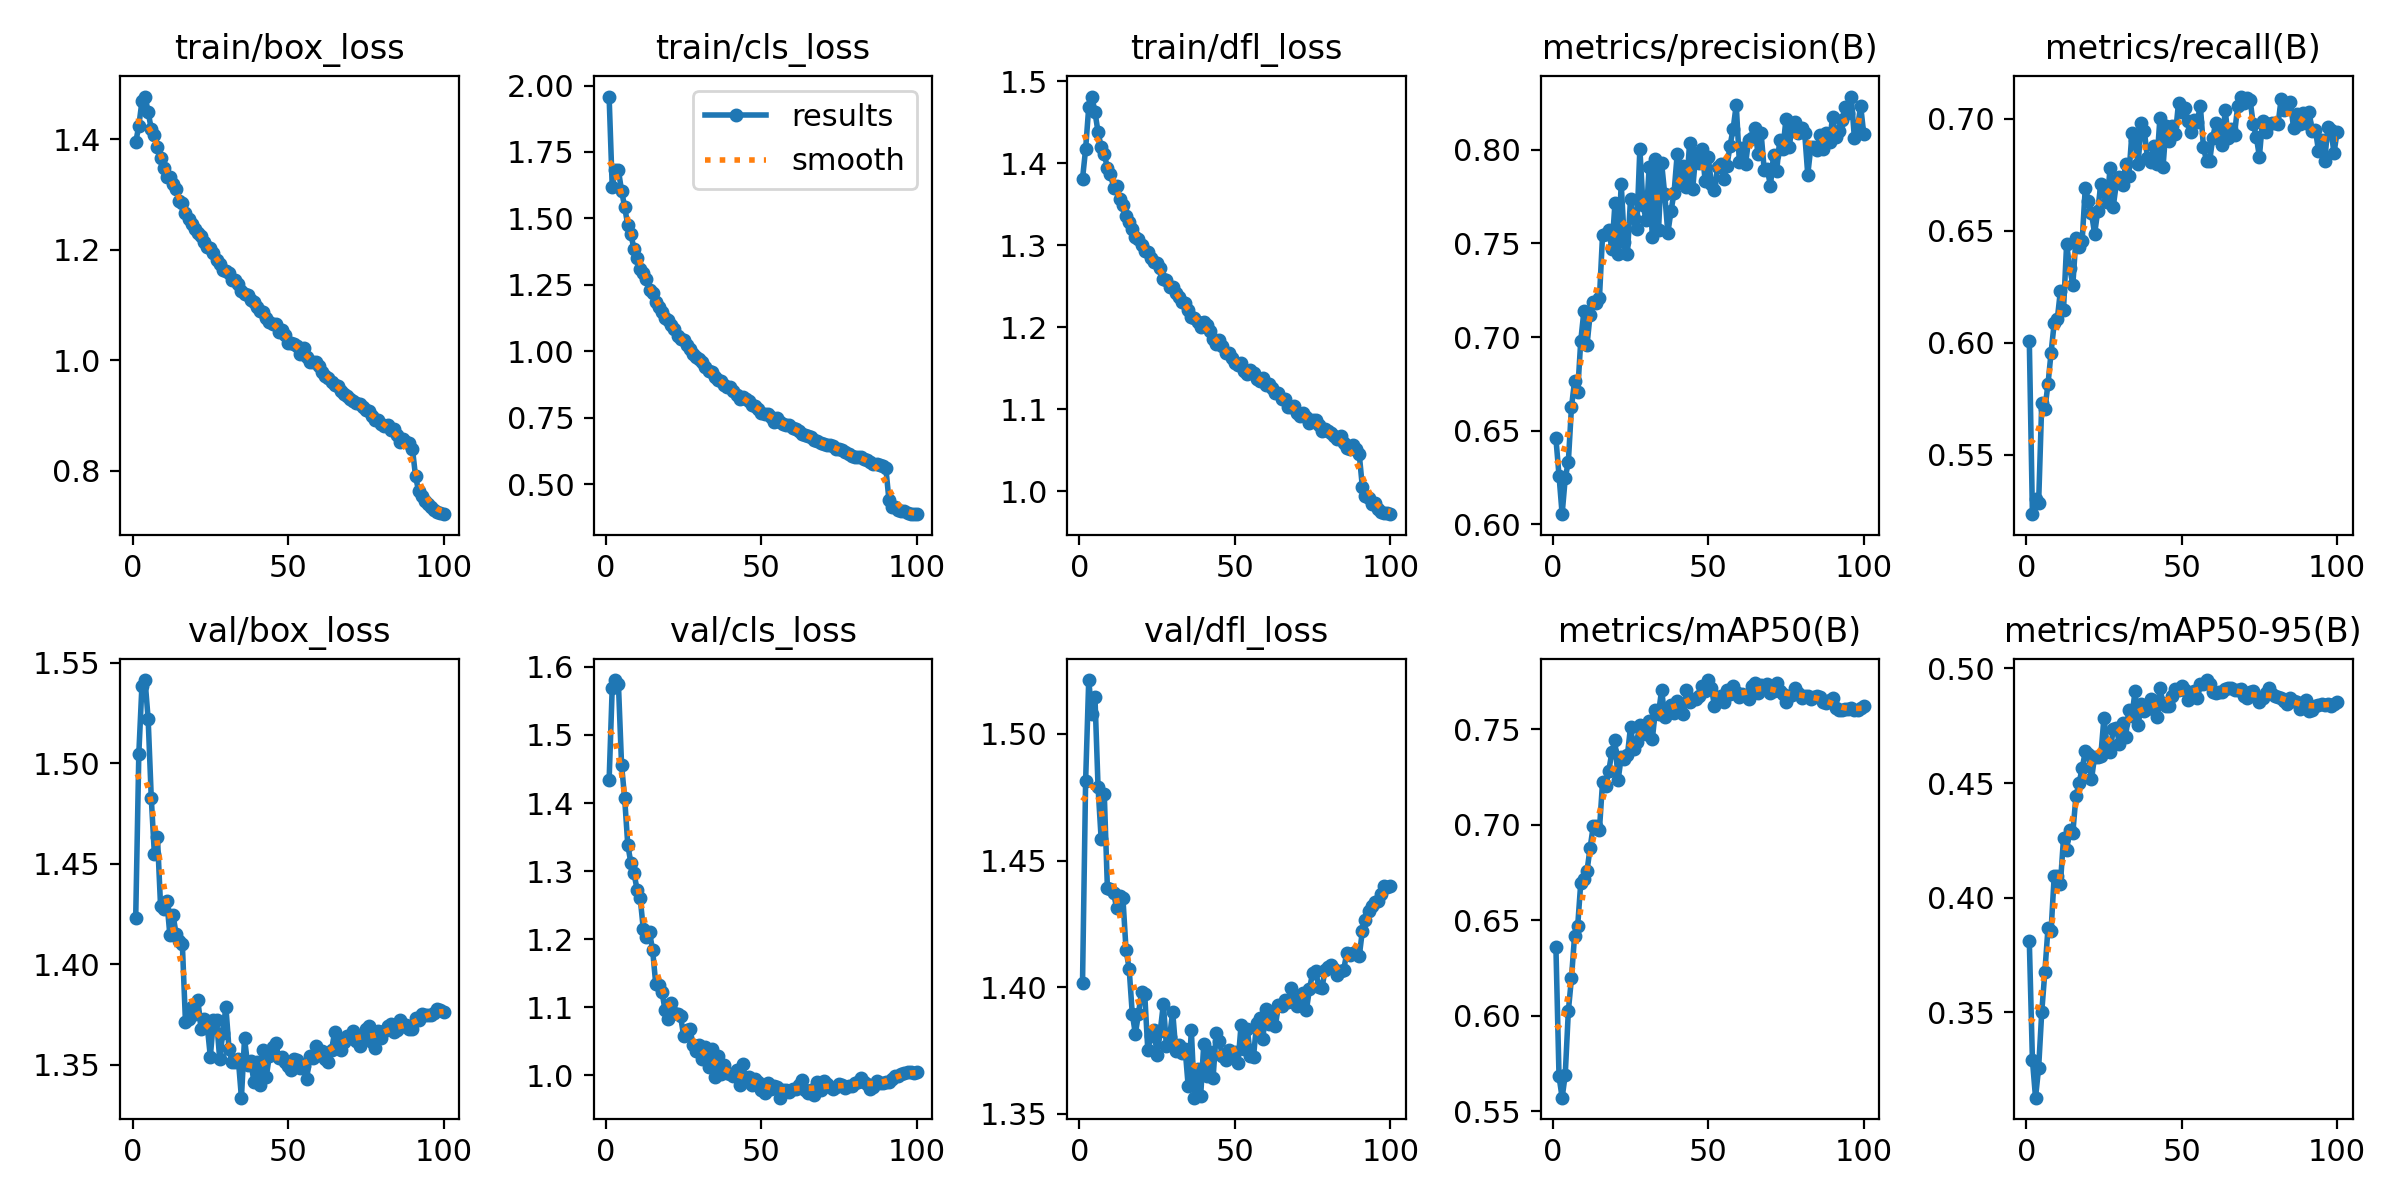

Values plotted in this chart, from the file beside it:
epoch, time, train/box_loss, train/cls_loss, train/dfl_loss, metrics/precision(B), metrics/recall(B), metrics/mAP50(B), metrics/mAP50-95(B), val/box_loss, val/cls_loss, val/dfl_loss, lr/pg0, lr/pg1, lr/pg2
1, 48.46, 1.395, 1.958, 1.381, 0.6459, 0.6008, 0.6361, 0.381, 1.423, 1.433, 1.402, 0.0002078, 0.0002078, 0.0002078
2, 74.42, 1.424, 1.619, 1.417, 0.6261, 0.5236, 0.5684, 0.3293, 1.505, 1.569, 1.481, 0.000412, 0.000412, 0.000412
3, 100.3, 1.469, 1.683, 1.468, 0.6055, 0.5303, 0.5572, 0.3129, 1.539, 1.581, 1.521, 0.0006121, 0.0006121, 0.0006121
4, 125.8, 1.477, 1.681, 1.482, 0.6247, 0.5286, 0.5692, 0.3259, 1.541, 1.574, 1.508, 0.0006064, 0.0006064, 0.0006064
5, 151.1, 1.45, 1.604, 1.463, 0.6334, 0.5732, 0.6026, 0.3502, 1.522, 1.457, 1.515, 0.0006002, 0.0006002, 0.0006002
6, 176.9, 1.419, 1.544, 1.438, 0.6625, 0.5705, 0.6198, 0.3677, 1.483, 1.407, 1.479, 0.0005941, 0.0005941, 0.0005941
7, 209.9, 1.408, 1.474, 1.42, 0.6766, 0.5815, 0.6419, 0.3866, 1.455, 1.339, 1.458, 0.0005879, 0.0005879, 0.0005879
8, 235, 1.386, 1.443, 1.411, 0.6709, 0.5957, 0.647, 0.3857, 1.463, 1.312, 1.476, 0.0005817, 0.0005817, 0.0005817
9, 260.2, 1.366, 1.384, 1.395, 0.6981, 0.6088, 0.6698, 0.4094, 1.429, 1.297, 1.439, 0.0005755, 0.0005755, 0.0005755
10, 285.5, 1.348, 1.352, 1.388, 0.7137, 0.6105, 0.6714, 0.4095, 1.427, 1.273, 1.439, 0.0005693, 0.0005693, 0.0005693
11, 321.7, 1.332, 1.31, 1.37, 0.6957, 0.6232, 0.6758, 0.4061, 1.432, 1.26, 1.437, 0.0005631, 0.0005631, 0.0005631
12, 346.6, 1.331, 1.294, 1.372, 0.712, 0.6147, 0.688, 0.4259, 1.414, 1.215, 1.431, 0.0005569, 0.0005569, 0.0005569
13, 371.8, 1.319, 1.273, 1.357, 0.7187, 0.6441, 0.6991, 0.4208, 1.425, 1.203, 1.436, 0.0005508, 0.0005508, 0.0005508
14, 396.9, 1.31, 1.233, 1.35, 0.7184, 0.6334, 0.6994, 0.4297, 1.415, 1.21, 1.435, 0.0005446, 0.0005446, 0.0005446
15, 429.5, 1.289, 1.218, 1.336, 0.7208, 0.6259, 0.6975, 0.4284, 1.411, 1.184, 1.415, 0.0005384, 0.0005384, 0.0005384
16, 454.4, 1.284, 1.184, 1.329, 0.7544, 0.6468, 0.7223, 0.4444, 1.41, 1.134, 1.407, 0.0005322, 0.0005322, 0.0005322
17, 479.7, 1.267, 1.167, 1.32, 0.7551, 0.6429, 0.7203, 0.4501, 1.371, 1.133, 1.39, 0.000526, 0.000526, 0.000526
18, 504.8, 1.256, 1.147, 1.31, 0.7572, 0.6456, 0.7282, 0.4564, 1.373, 1.123, 1.382, 0.0005198, 0.0005198, 0.0005198
19, 530.4, 1.246, 1.127, 1.307, 0.7469, 0.6692, 0.738, 0.4638, 1.378, 1.096, 1.389, 0.0005136, 0.0005136, 0.0005136
20, 561.7, 1.238, 1.12, 1.3, 0.7715, 0.6634, 0.7442, 0.4628, 1.375, 1.082, 1.398, 0.0005074, 0.0005074, 0.0005074
21, 587.1, 1.23, 1.099, 1.293, 0.7442, 0.6579, 0.7234, 0.4517, 1.382, 1.107, 1.397, 0.0005012, 0.0005012, 0.0005012
22, 612.2, 1.225, 1.086, 1.292, 0.7819, 0.6487, 0.7353, 0.4615, 1.368, 1.092, 1.375, 0.0004951, 0.0004951, 0.0004951
23, 637.1, 1.214, 1.059, 1.284, 0.7508, 0.6587, 0.7345, 0.4613, 1.372, 1.09, 1.381, 0.0004889, 0.0004889, 0.0004889
24, 667.6, 1.205, 1.048, 1.28, 0.7441, 0.6711, 0.7365, 0.462, 1.369, 1.087, 1.383, 0.0004827, 0.0004827, 0.0004827
25, 692.6, 1.203, 1.043, 1.278, 0.7739, 0.6676, 0.7512, 0.4785, 1.354, 1.057, 1.373, 0.0004765, 0.0004765, 0.0004765
26, 717.6, 1.194, 1.023, 1.272, 0.7633, 0.6628, 0.7398, 0.4667, 1.372, 1.067, 1.383, 0.0004703, 0.0004703, 0.0004703
27, 742.6, 1.181, 1.009, 1.258, 0.7576, 0.6782, 0.7432, 0.4636, 1.372, 1.069, 1.393, 0.0004641, 0.0004641, 0.0004641
28, 767.5, 1.174, 0.9906, 1.258, 0.8004, 0.6608, 0.7524, 0.4737, 1.353, 1.045, 1.377, 0.0004579, 0.0004579, 0.0004579
29, 800.8, 1.163, 0.9776, 1.25, 0.7706, 0.6712, 0.7519, 0.4742, 1.366, 1.036, 1.38, 0.0004518, 0.0004518, 0.0004518
30, 826, 1.163, 0.9725, 1.249, 0.7625, 0.6738, 0.7474, 0.4668, 1.379, 1.045, 1.39, 0.0004456, 0.0004456, 0.0004456
31, 850.8, 1.159, 0.9615, 1.241, 0.791, 0.6702, 0.7543, 0.476, 1.358, 1.025, 1.375, 0.0004394, 0.0004394, 0.0004394
32, 875.8, 1.146, 0.9422, 1.237, 0.7532, 0.6797, 0.7446, 0.4703, 1.351, 1.042, 1.377, 0.0004332, 0.0004332, 0.0004332
33, 907.8, 1.145, 0.9278, 1.231, 0.795, 0.6745, 0.76, 0.482, 1.351, 1.013, 1.374, 0.000427, 0.000427, 0.000427
34, 934.1, 1.138, 0.9213, 1.229, 0.757, 0.6935, 0.7582, 0.4792, 1.353, 1.039, 1.376, 0.0004208, 0.0004208, 0.0004208
35, 958.8, 1.125, 0.9054, 1.221, 0.7928, 0.6904, 0.7707, 0.49, 1.334, 0.998, 1.361, 0.0004146, 0.0004146, 0.0004146
36, 983.9, 1.12, 0.8926, 1.213, 0.7762, 0.68, 0.7564, 0.4753, 1.363, 1.029, 1.383, 0.0004084, 0.0004084, 0.0004084
37, 1009, 1.117, 0.8891, 1.211, 0.7555, 0.6982, 0.7613, 0.4844, 1.35, 1.002, 1.356, 0.0004022, 0.0004022, 0.0004022
38, 1043, 1.109, 0.8724, 1.206, 0.767, 0.6946, 0.7628, 0.4816, 1.352, 1.016, 1.368, 0.0003961, 0.0003961, 0.0003961
39, 1068, 1.106, 0.8658, 1.201, 0.777, 0.6823, 0.7583, 0.4823, 1.342, 1.003, 1.357, 0.0003899, 0.0003899, 0.0003899
40, 1093, 1.097, 0.8656, 1.206, 0.7974, 0.6809, 0.7647, 0.4865, 1.351, 1.002, 1.377, 0.0003837, 0.0003837, 0.0003837
41, 1118, 1.09, 0.8519, 1.203, 0.7828, 0.6876, 0.762, 0.4824, 1.34, 0.9993, 1.365, 0.0003775, 0.0003775, 0.0003775
42, 1149, 1.088, 0.8354, 1.195, 0.7913, 0.6797, 0.7582, 0.4788, 1.357, 1.008, 1.374, 0.0003713, 0.0003713, 0.0003713
43, 1175, 1.077, 0.823, 1.185, 0.78, 0.7002, 0.7704, 0.4914, 1.344, 0.9854, 1.364, 0.0003651, 0.0003651, 0.0003651
44, 1199, 1.07, 0.8273, 1.18, 0.8035, 0.6783, 0.7642, 0.4848, 1.355, 1.017, 1.382, 0.0003589, 0.0003589, 0.0003589
45, 1224, 1.065, 0.821, 1.184, 0.7792, 0.6968, 0.766, 0.4837, 1.359, 0.9912, 1.379, 0.0003527, 0.0003527, 0.0003527
46, 1250, 1.065, 0.8156, 1.177, 0.7978, 0.6901, 0.7656, 0.4836, 1.361, 0.9971, 1.373, 0.0003466, 0.0003466, 0.0003466
47, 1287, 1.052, 0.7971, 1.168, 0.7929, 0.6966, 0.7676, 0.4878, 1.353, 0.9861, 1.371, 0.0003404, 0.0003404, 0.0003404
48, 1312, 1.055, 0.7947, 1.169, 0.8005, 0.6932, 0.7726, 0.4909, 1.354, 0.9948, 1.375, 0.0003342, 0.0003342, 0.0003342
49, 1337, 1.045, 0.7828, 1.163, 0.7834, 0.7072, 0.7703, 0.4908, 1.351, 0.9903, 1.373, 0.000328, 0.000328, 0.000328
50, 1362, 1.032, 0.7681, 1.156, 0.7958, 0.7028, 0.7757, 0.4925, 1.349, 0.9788, 1.374, 0.0003218, 0.0003218, 0.0003218
51, 1401, 1.032, 0.7664, 1.154, 0.7819, 0.705, 0.7718, 0.4907, 1.347, 0.9749, 1.37, 0.0003156, 0.0003156, 0.0003156
52, 1426, 1.03, 0.7656, 1.156, 0.7787, 0.6989, 0.7621, 0.4864, 1.353, 0.9893, 1.385, 0.0003094, 0.0003094, 0.0003094
53, 1451, 1.026, 0.7546, 1.146, 0.7905, 0.6939, 0.7652, 0.4894, 1.352, 0.9808, 1.375, 0.0003033, 0.0003033, 0.0003033
54, 1476, 1.011, 0.7365, 1.144, 0.7921, 0.6994, 0.7673, 0.4903, 1.348, 0.9851, 1.383, 0.0002971, 0.0002971, 0.0002971
55, 1508, 1.022, 0.7495, 1.148, 0.7845, 0.6987, 0.7643, 0.4871, 1.35, 0.9824, 1.373, 0.0002909, 0.0002909, 0.0002909
56, 1534, 1.006, 0.7361, 1.145, 0.7913, 0.7059, 0.7703, 0.4933, 1.343, 0.9674, 1.372, 0.0002847, 0.0002847, 0.0002847
57, 1558, 0.9972, 0.7264, 1.136, 0.8021, 0.6875, 0.7683, 0.4931, 1.354, 0.9791, 1.386, 0.0002785, 0.0002785, 0.0002785
58, 1583, 0.9963, 0.7236, 1.134, 0.8111, 0.6811, 0.7726, 0.4949, 1.353, 0.978, 1.388, 0.0002723, 0.0002723, 0.0002723
59, 1608, 0.9966, 0.7218, 1.138, 0.8239, 0.681, 0.7697, 0.4932, 1.359, 0.9757, 1.38, 0.0002661, 0.0002661, 0.0002661
60, 1641, 0.9893, 0.713, 1.13, 0.7934, 0.6916, 0.7667, 0.4895, 1.355, 0.9801, 1.391, 0.0002599, 0.0002599, 0.0002599
... 40 more rows
